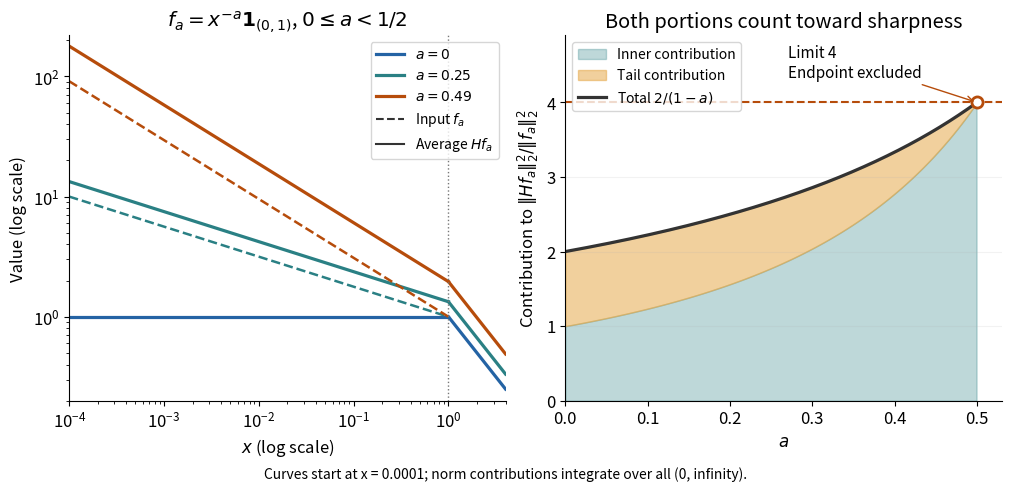

Write Python code to recreate this figure. (Note: this script raises an exception after producing the figure.)
"""Plot original power-family curves and exact Hardy norm contributions.

Output matching PNG in the CWD. Tested with Python 3.14, NumPy 2.3.5
and Matplotlib 3.10.7. No endpoint a=1/2 is evaluated as an L2 function.
"""

from pathlib import Path

import matplotlib.pyplot as plt
import numpy as np
from matplotlib.lines import Line2D


def main():
    plt.rcParams.update({"font.size": 12, "axes.spines.top": False,
                         "axes.spines.right": False})
    fig, axes = plt.subplots(1, 2, figsize=(10, 4.8), layout="constrained",
                             facecolor="white")
    inner = np.geomspace(1e-4, 1, 500)
    tail = np.geomspace(1, 4, 160)
    colors = ["#2463a4", "#2a8084", "#b64c0b"]
    for a, color in zip([0, .25, .49], colors):
        axes[0].loglog(inner, inner ** -a, color=color, lw=1.8, ls="--")
        axes[0].loglog(inner, inner ** -a / (1 - a), color=color, lw=2.3,
                        label=fr"$a={a:g}$")
        axes[0].loglog(tail, 1 / ((1 - a) * tail), color=color, lw=2.3)
    axes[0].axvline(1, color="#777777", lw=1, ls=":")
    axes[0].set(xlabel=r"$x$ (log scale)", ylabel="Value (log scale)",
                 title=r"$f_a=x^{-a}\mathbf{1}_{(0,1)}$, $0\leq a<1/2$",
                 xlim=(1e-4, 4), ylim=(.2, 220))
    handles, labels = axes[0].get_legend_handles_labels()
    handles += [Line2D([], [], color="#333333", ls="--", label=r"Input $f_a$"),
                Line2D([], [], color="#333333", label=r"Average $Hf_a$")]
    axes[0].legend(handles=handles, loc="upper right", fontsize=10)
    a = np.linspace(0, .4995, 800)
    inner_ratio = 1 / (1 - a) ** 2
    tail_ratio = (1 - 2 * a) / (1 - a) ** 2
    total = inner_ratio + tail_ratio
    axes[1].fill_between(a, 0, inner_ratio, color="#2a8084", alpha=.3,
                         label="Inner contribution")
    axes[1].fill_between(a, inner_ratio, total, color="#e4a33c", alpha=.5,
                         label="Tail contribution")
    axes[1].plot(a, total, color="#333333", lw=2.3,
                 label=r"Total $2/(1-a)$")
    axes[1].axhline(4, color="#b64c0b", ls="--", lw=1.5)
    axes[1].plot([.5], [4], "o", ms=8, mfc="white", mec="#b64c0b", mew=2)
    axes[1].annotate("Limit 4\nEndpoint excluded", xy=(.5, 4),
                     xytext=(.27, 4.34), fontsize=11,
                     arrowprops={"arrowstyle": "->", "color": "#b64c0b"})
    axes[1].set(xlabel=r"$a$", ylabel=r"Contribution to $\|Hf_a\|_2^2/\|f_a\|_2^2$",
                 title="Both portions count toward sharpness",
                 xlim=(0, .53), ylim=(0, 4.9))
    axes[1].legend(loc="upper left", fontsize=10)
    axes[1].grid(axis="y", alpha=.16)
    fig.supxlabel("Curves start at x = 0.0001; norm contributions integrate over all (0, infinity).",
                  fontsize=10)
    fig.savefig(Path(__file__).stem + ".png", dpi=130, facecolor="white")
    plt.close(fig)


if __name__ == "__main__":
    main()
